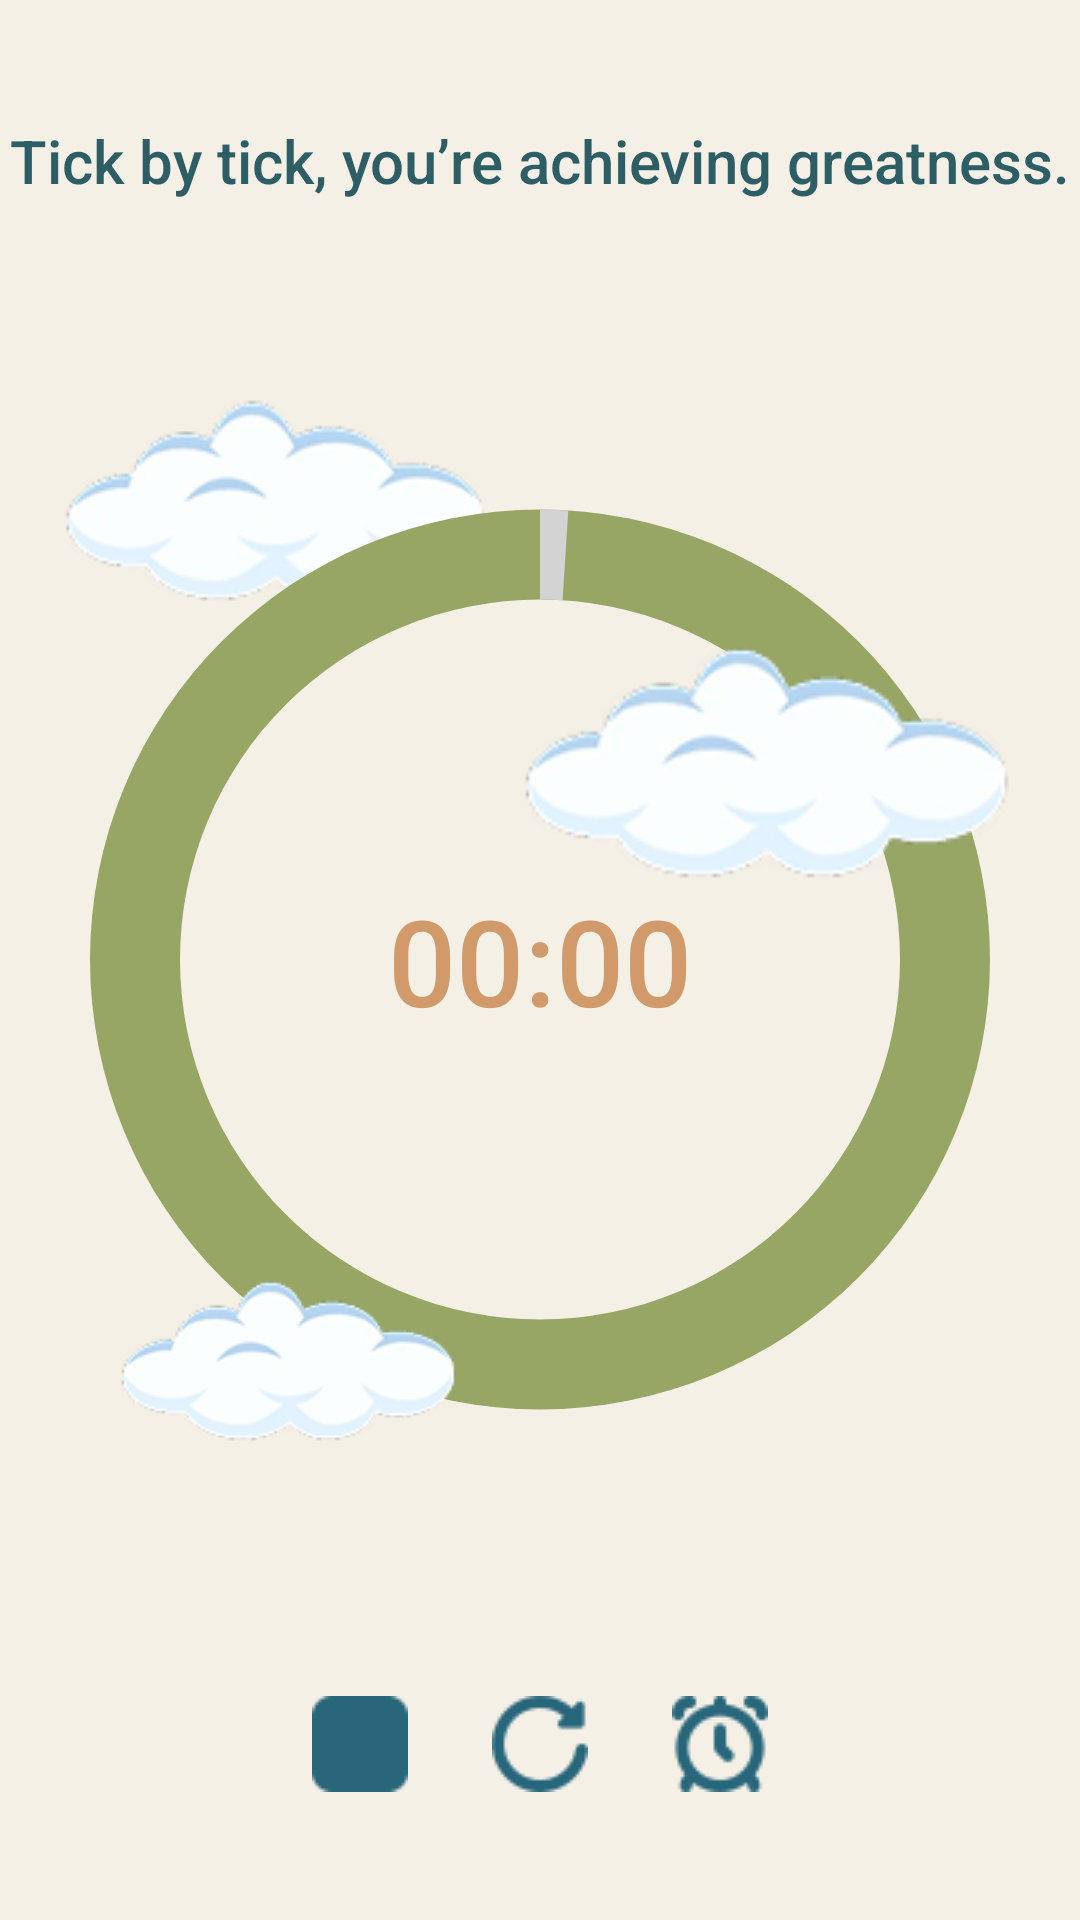

Reconstruct the res/layout file that produces this screen, plus the resources it refers to.
<!-- AndroidManifest.xml: application theme Theme.Material3.DayNight.NoActionBar -->
<!-- res/layout/fragment_timer.xml -->
<?xml version="1.0" encoding="utf-8"?>
<RelativeLayout xmlns:android="http://schemas.android.com/apk/res/android"
    android:layout_width="match_parent"
    android:layout_height="match_parent"
    android:background="#F5F0E6">


    <TextView
        android:id="@+id/tvQuote"
        android:layout_width="wrap_content"
        android:layout_height="wrap_content"
        android:text="Tick by tick, you’re achieving greatness."
        android:textSize="20sp"
        android:textColor="#2D5D65"
        android:layout_centerHorizontal="true"
        android:layout_marginTop="40dp"
        android:fontFamily="sans-serif-medium" />


    <ImageView
        android:id="@+id/cloud2"
        android:layout_width="300dp"
        android:layout_height="300dp"
        android:layout_alignParentStart="true"
        android:layout_marginStart="-60dp"
        android:layout_marginTop="400dp"
        android:src="@drawable/cloud"
        android:translationZ="40dp" />

    <ImageView
        android:id="@+id/cloud1"
        android:layout_width="380dp"
        android:layout_height="300dp"
        android:layout_alignParentStart="true"
        android:layout_marginStart="-106dp"
        android:layout_marginTop="100dp"
        android:src="@drawable/cloud" />

    <ImageView
        android:id="@+id/cloud3"
        android:layout_width="180dp"
        android:layout_height="500dp"
        android:layout_alignParentEnd="true"
        android:layout_marginTop="100dp"
        android:layout_marginEnd="23dp"
        android:src="@drawable/cloud"
        android:translationZ="40dp" />

    
    <ProgressBar
        android:id="@+id/progressCircle"
        style="?android:attr/progressBarStyleHorizontal"
        android:layout_width="400dp"
        android:layout_height="393dp"
        android:layout_centerInParent="true"
        android:indeterminate="false"
        android:max="100"
        android:progress="1"
        android:progressDrawable="@drawable/rring" />

    
    <TextView
        android:id="@+id/tvTimer"
        android:layout_width="wrap_content"
        android:layout_height="wrap_content"
        android:text="00:00"
        android:textSize="40sp"
        android:textColor="#D09A6A"
        android:layout_centerInParent="true"
        android:fontFamily="sans-serif-medium"/>

    <LinearLayout
        android:id="@+id/controlsLayout"
        android:layout_width="wrap_content"
        android:layout_height="wrap_content"
        android:orientation="horizontal"
        android:gravity="center"
        android:layout_below="@id/progressCircle"
        android:layout_centerHorizontal="true"
        android:layout_marginTop="40dp">

        
        <ImageButton
            android:id="@+id/btnPlayPause"
            android:layout_width="50dp"
            android:layout_height="50dp"
            android:src="@drawable/play"
            android:background="@android:color/transparent"
            android:padding="16dp" />

        
        <ImageButton
            android:id="@+id/btnReload"
            android:layout_width="50dp"
            android:layout_height="50dp"
            android:background="@android:color/transparent"
            android:src="@drawable/reload2"
            android:padding="16dp"
            android:layout_marginStart="10dp"
            android:layout_marginEnd="10dp" />

        
        <ImageButton
            android:id="@+id/btnSetTime"
            android:layout_width="50dp"
            android:layout_height="50dp"
            android:background="@android:color/transparent"
            android:src="@drawable/sett"
            android:padding="16dp" />
    </LinearLayout>

</RelativeLayout>
<!-- resources referenced by this layout -->
<resources>
  <!-- drawable cloud: png bitmap (drawable, 11842 bytes) -->
  <!-- drawable play: png bitmap (drawable, 415 bytes) -->
  <!-- drawable reload2: png bitmap (drawable, 1207 bytes) -->
  <!-- drawable rring (drawable) -->
  <layer-list xmlns:android="http://schemas.android.com/apk/res/android">
      <item android:id="@android:id/background">
          <shape
              android:shape="ring"
              android:innerRadiusRatio="3"
              android:thickness="30dp"
              android:useLevel="false">
              <solid android:color="#98A665" />
          </shape>
      </item>
  
      <item android:id="@android:id/progress">
          <rotate
              android:fromDegrees="-90"
              android:toDegrees="-90">
              <shape
                  android:shape="ring"
                  android:innerRadiusRatio="3"
                  android:thickness="30dp"
                  android:useLevel="true">
                  <solid android:color="#D3D3D3" />
              </shape>
          </rotate>
      </item>
  </layer-list>
  <!-- drawable sett: png bitmap (drawable, 1507 bytes) -->
  <style name="Theme.Material3.DayNight.NoActionBar" parent="android:Theme.Material.Light.NoActionBar" />
</resources>
